Run: headless pygame with SDL's dummy video driver; simulated clock (each Clock.tick advances the game by its frame time, no real sleeping); random seed 0; keys injected as events and as key.get_pressed() state; mouse plan: one left click at the window centre at the start of phase 2, then a move to the lower-right quarter at the start of phase 3.
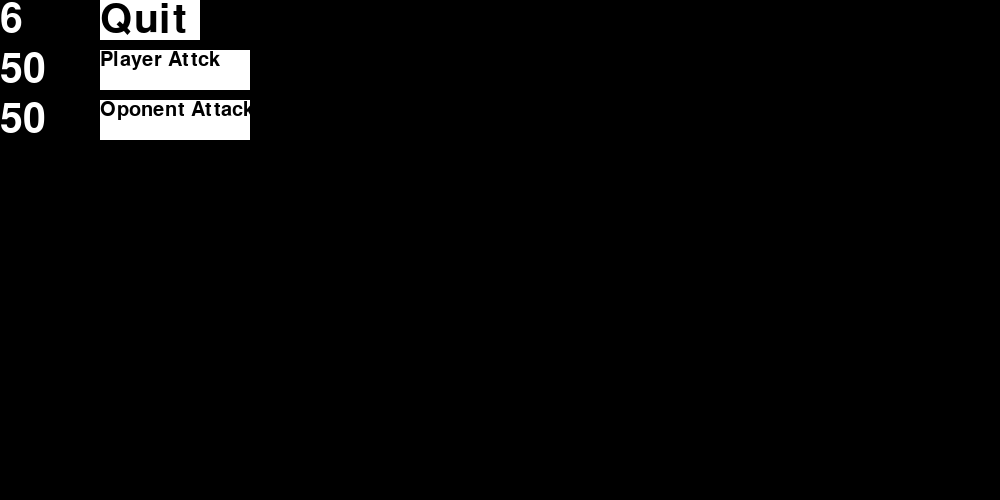
Frame 1 of 4 · flips 1–60 · no input
Frame 2 of 4 · flips 61–180 · clicked the window centre · tapped SPACE, RETURN · held RIGHT (→), D · screen unchanged from frame 1, image omitted
Frame 3 of 4 · flips 181–300 · moved the mouse to the lower-right quarter · held DOWN (↓), S · screen unchanged from frame 2, image omitted
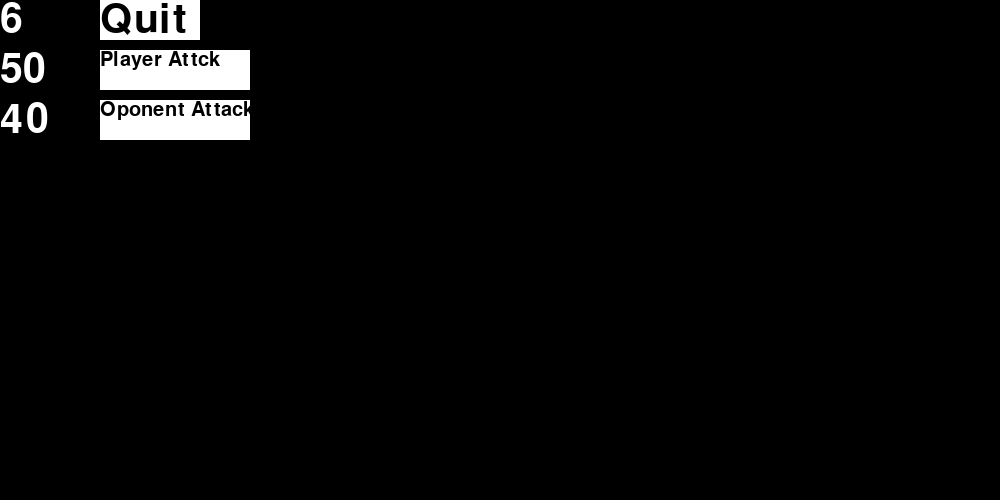
Frame 4 of 4 · flips 301–420 · held LEFT (←), A, UP (↑), W

The pygame program that drew these frames:

import pygame, sys, math, time, random
from dataclasses import dataclass
from collections.abc import Callable

def myQuit():
    pygame.quit()
    sys.exit()

def main():
    pygame.init()

    buttons = []

    screen_size = screen_width, screen_height = (1000, 500)
    screen = pygame.display.set_mode(screen_size)

    font = pygame.font.Font(size = 60)
    white = (255, 255, 255)
    gray = (100, 100, 100)
    black = (0, 0, 0)
    
    randomNumber = random.randint(0, 10)

    @dataclass
    class CombatActor:
        strength: float
        _health: float
        maxHealth: float

        @property 
        def health(self):
            return self._health

        @health.setter
        def health(self, val):
            self._health = val
            if val <= 0:
                self.die()

        def attack(self, target):
            target.health -= self.strength

        def die(self):
            print(self, " died")

    @dataclass
    class Button:
        x: float
        y: float
        width: float
        height: float
        text: str
        font: pygame.font.Font
        action: Callable[[], None]

        def __post_init__(self):
            buttons.append(self)

        def draw(self, surface):
            mouse = pygame.mouse.get_pos()
            rect = pygame.rect.Rect(self.x, self.y, self.width, self.height)
            if self.x < mouse[0] < self.x+self.width and self.y < mouse[1] < self.y+self.height:
                pygame.draw.rect(surface, gray, rect)
            else:
                pygame.draw.rect(surface, white, rect)    
            ButtonText = self.font.render(f"{self.text}", True, black)
            screen.blit(ButtonText, rect)

        def checkAction(self):
            mouse = pygame.mouse.get_pos()
            if self.x < mouse[0] < self.x+self.width and self.y < mouse[1] < self.y+self.height:
                self.action()




    player = CombatActor(10, 50, 50)
    oponent = CombatActor(10, 50, 50)

    quitButton = Button(100, 0, 100, 40, "Quit", font, myQuit)
    
    playerAttackButton = Button(100, 50, 150, 40, "Player Attck", pygame.font.Font(size=30), lambda: player.attack(oponent))
    opponentAttackButton = Button(100, 100, 150, 40, "Oponent Attack", pygame.font.Font(size=30), lambda: oponent.attack(player))
    
    lastTime = time.time()

    while True:
        for evt in pygame.event.get():
            if evt.type == pygame.QUIT:
                myQuit()
            if evt.type == pygame.MOUSEBUTTONDOWN:
                for button in buttons:
                    button.checkAction()

        if pygame.key.get_pressed()[pygame.K_SPACE] and lastTime - time.time() < -0.1:
            lastTime = time.time()
            randomNumber = random.randint(0, 10)

            
        if pygame.key.get_pressed()[pygame.K_a] and lastTime - time.time() < -0.1:
            lastTime = time.time()
            player.attack(oponent)
        
        screen.fill(black)
        helloWorldText = font.render(f"{randomNumber}", True, white)
        helloWorldTextRect = helloWorldText.get_rect()
        screen.blit(helloWorldText, helloWorldTextRect)

        playerHelathText = font.render(f"{player.health}", True, white)
        playerHelathTextRect = playerHelathText.get_rect()
        playerHelathTextRect = playerHelathTextRect.move(0, 50)
        screen.blit(playerHelathText, playerHelathTextRect)

        oponentHelathText = font.render(f"{oponent.health}", True, white)
        oponentHelathTextRect = oponentHelathText.get_rect()
        oponentHelathTextRect = oponentHelathTextRect.move(0, 100)
        screen.blit(oponentHelathText, oponentHelathTextRect)

        for button in buttons:
            button.draw(screen)

        pygame.display.flip()


if __name__ == "__main__":
    main()
